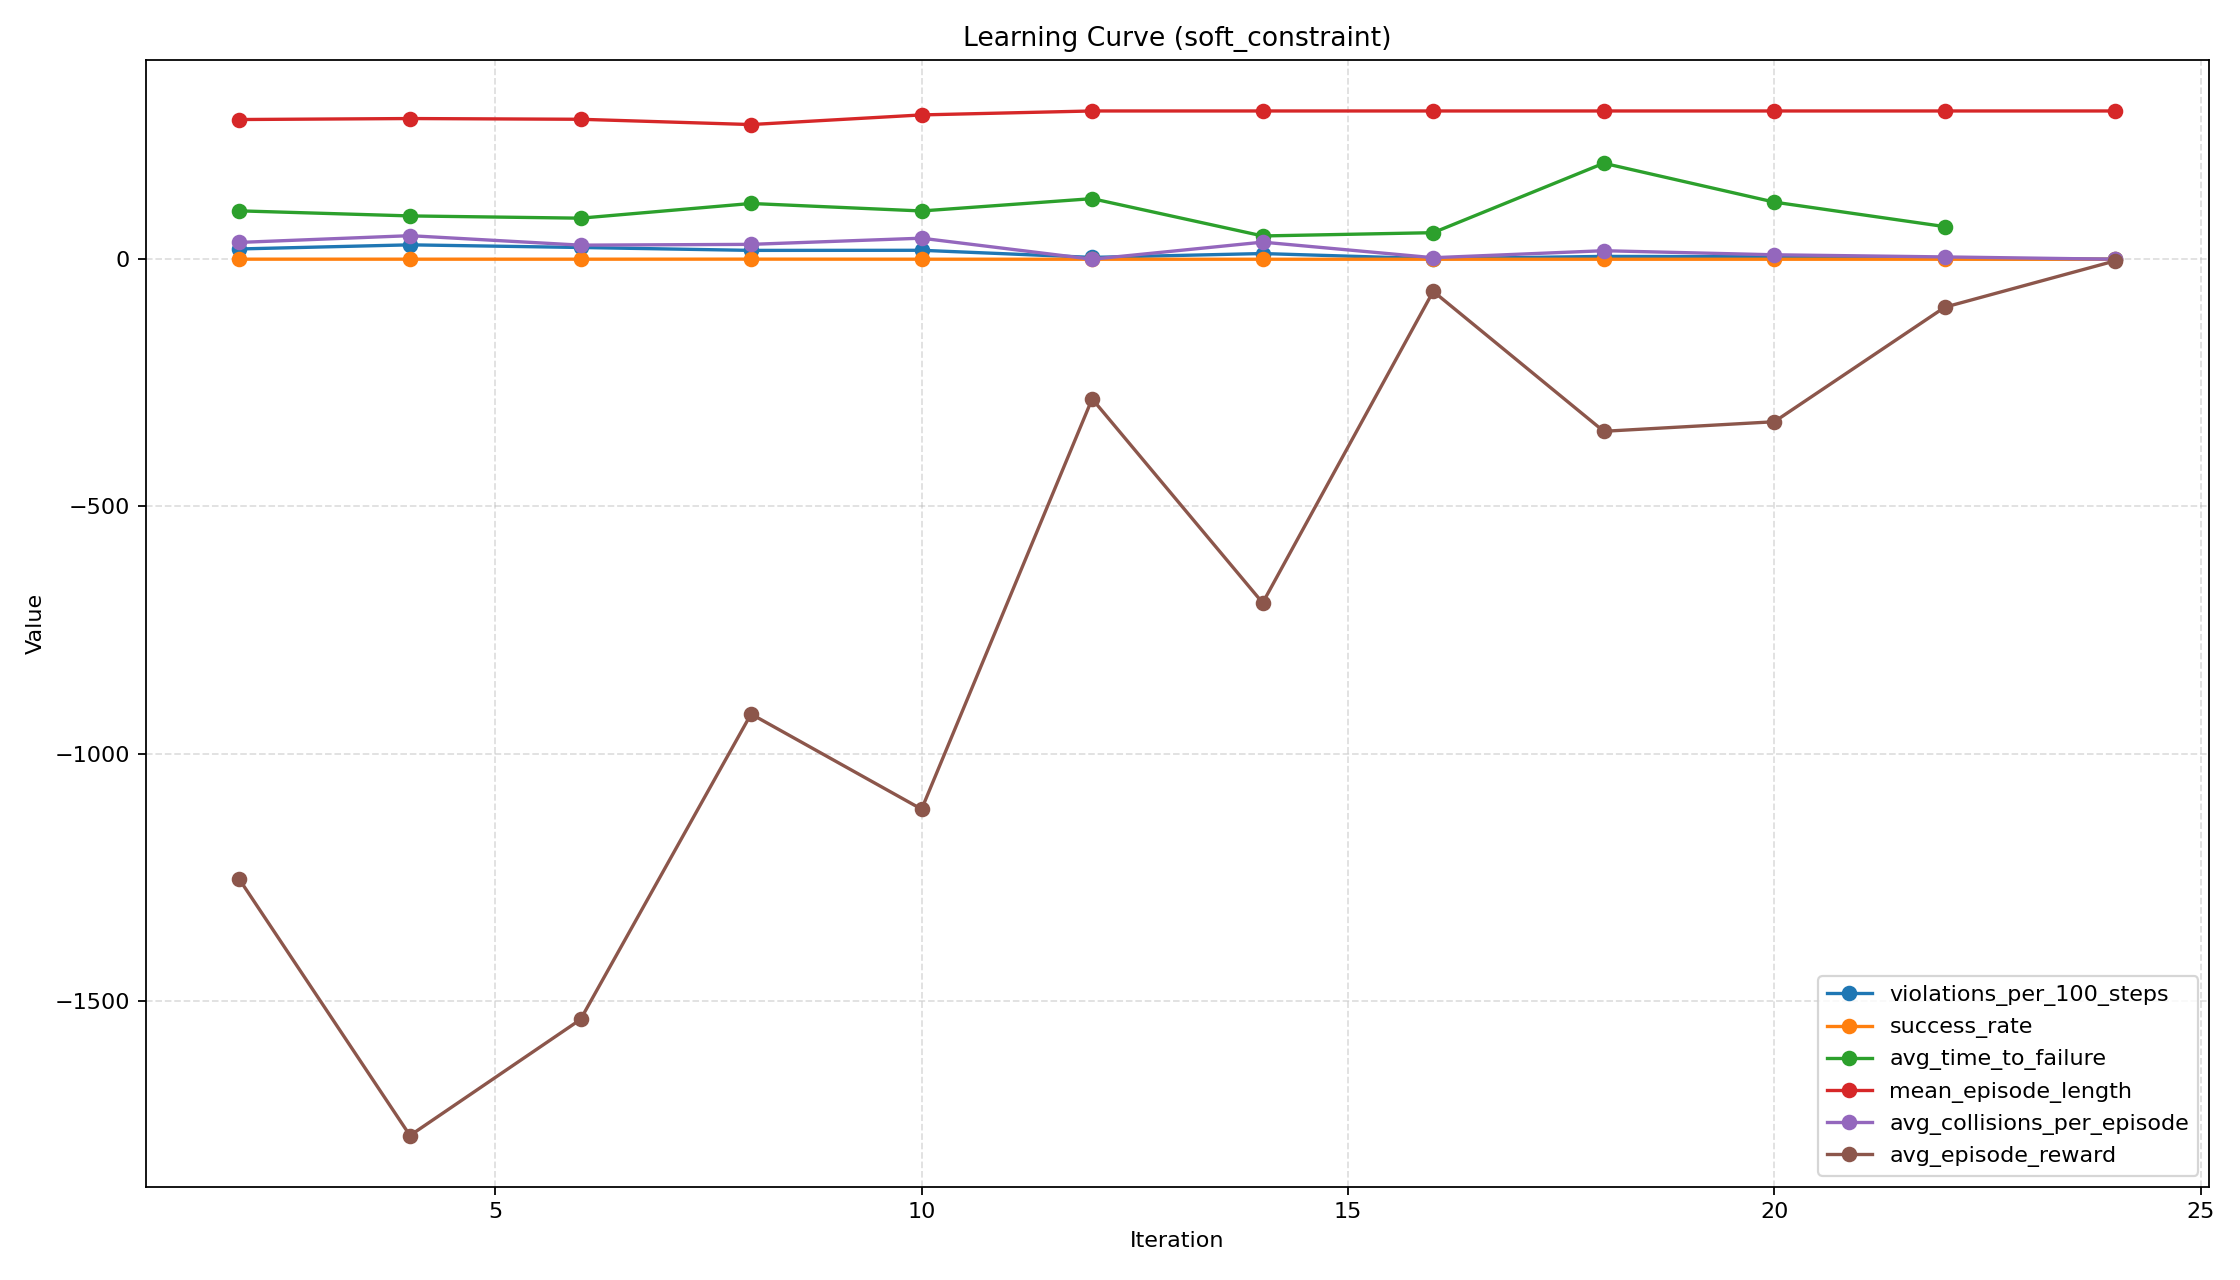

The table this chart was drawn from, first rows:
iteration, timesteps, episodes, success_rate, mean_episode_length, avg_episode_reward, violations_per_100_steps, avg_time_to_failure, failure_rate, avg_collisions_per_episode, avg_oob_per_episode, avg_speed_violations_per_episode, avg_falls_per_episode, avg_total_violations_per_episode
2, 16384, 50, 0.14, 282.7, -1255, 20.82, 97.9, 0.78, 34.04, 0.04, 0.22, 23.04, 57.34
4, 32768, 50, 0.12, 284.7, -1773, 29.14, 87.65, 0.74, 47.68, 0.0, 0.72, 32.8, 81.2
6, 49152, 50, 0.1, 283.2, -1538, 23.79, 83.08, 0.72, 28.5, 0.0, 1.06, 38.68, 68.24
8, 65536, 50, 0.22, 272.5, -920.1, 17.91, 112.8, 0.7, 30.12, 0.0, 0.34, 13.0, 43.46
10, 81920, 50, 0.06, 292.0, -1113, 18.11, 97.67, 0.54, 42.58, 0.0, 0.16, 10.4, 53.14
12, 98304, 50, 0.0, 300.0, -282.5, 3.727, 122.6, 0.1, 0.06, 0.0, 0.0, 11.12, 11.18
14, 114688, 50, 0.0, 300.0, -695.2, 11.54, 47.11, 0.18, 34.62, 0.0, 0.0, 0.0, 34.62
16, 131072, 50, 0.0, 300.0, -64.97, 1.033, 53.75, 0.08, 3.1, 0.0, 0.0, 0.0, 3.1
18, 147456, 50, 0.0, 300.0, -348.1, 5.753, 194.2, 0.26, 17.26, 0.0, 0.0, 0.0, 17.26
20, 163840, 50, 0.0, 300.0, -328.8, 4.947, 115.6, 0.14, 9.02, 0.0, 0.0, 5.82, 14.84
22, 180224, 50, 0.0, 300.0, -96.98, 1.567, 66.0, 0.02, 4.7, 0.0, 0.0, 0.0, 4.7
24, 196608, 50, 0.0, 300.0, -3.15, 0.0, , 0.0, 0.0, 0.0, 0.0, 0.0, 0.0
